Labelled photos from "dataset", an image-classification folder in Sl0thMaster/evolutionary_algorithms. The possible labels are: bike racing, car racing, fighting, soccer.

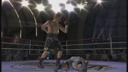
Label: fighting

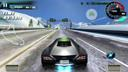
Label: car racing

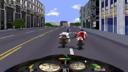
Label: bike racing

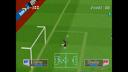
Label: soccer

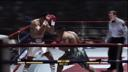
Label: fighting

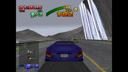
Label: car racing
